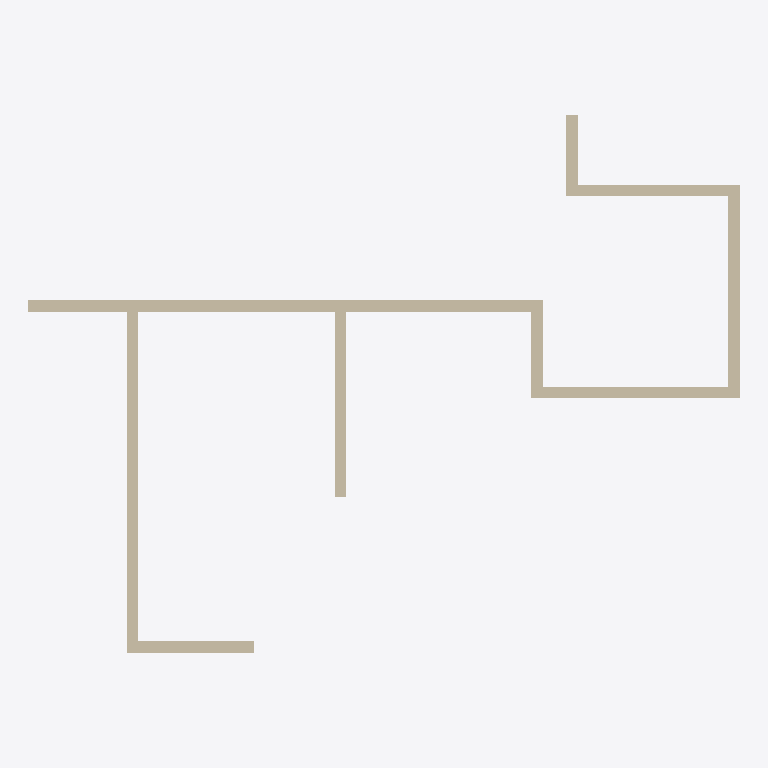
Plan cut of the same IFC building model at storey '标高 2' (level 4.00 m, cut at 5.40 m), seen from above with north up, elements coloured by IFC class: 9 walls (beige). Cut surfaces are drawn darker.
Extent 12.3 m × 9.3 m × 4.0 m (x, y, z). Storeys (1): 标高 2 at 4.00 m. Elements (9): 9 IfcWallStandardCase.

HEADER;
FILE_DESCRIPTION(('ViewDefinition [CoordinationView]'),'2;1');
FILE_NAME('项目编号','2015-11-12T16:18:07',(''),(''),'The EXPRESS Data Manager Version 5.02.0100.07 : ','20140223_1515(x64) - Exporter 2015.0.2014.0223 -','');
FILE_SCHEMA(('IFC2X3'));
ENDSEC;
DATA;
#94=IFCPROJECT('13i1Xjftn8uvCT_9b6oJS4',#41,'项目编号',$,$,'项目名称','项目状态',(#83,#91),#78);
#804=IFCSITE('13i1Xjftn8uvCT_9b6oJS6',#41,'Default',$,'',#803,$,$,.ELEMENT.,(39,54,57,601318),(116,25,58,795166),0.0,$,$);
#104=IFCBUILDING('13i1Xjftn8uvCT_9b6oJS5',#41,'',$,$,#32,$,'',.ELEMENT.,$,$,#100);
#143=IFCBUILDINGSTOREY('13i1Xjftn8uvCT_9cvDiBR',#41,'标高 2',$,$,#142,$,'标高 2',.ELEMENT.,4000.0);
#185=IFCWALLSTANDARDCASE('1vgFB1HGXFi8cunjhsehJ_',#41,'基本墙:常规 - 200mm:194499',$,'基本墙:常规 - 200mm:1740',#154,#181,'194499');
#701=IFCWALLSTANDARDCASE('1vgFB1HGXFi8cunjhsehgG',#41,'基本墙:常规 - 200mm:194989',$,'基本墙:常规 - 200mm:1740',#681,#699,'194989');
#453=IFCWALLSTANDARDCASE('1vgFB1HGXFi8cunjhsehkl',#41,'基本墙:常规 - 200mm:194706',$,'基本墙:常规 - 200mm:1740',#433,#451,'194706');
#391=IFCWALLSTANDARDCASE('1vgFB1HGXFi8cunjhsehjn',#41,'基本墙:常规 - 200mm:194636',$,'基本墙:常规 - 200mm:1740',#371,#389,'194636');
#639=IFCWALLSTANDARDCASE('1vgFB1HGXFi8cunjhsehfg',#41,'基本墙:常规 - 200mm:194903',$,'基本墙:常规 - 200mm:1740',#619,#637,'194903');
#515=IFCWALLSTANDARDCASE('1vgFB1HGXFi8cunjhsehln',#41,'基本墙:常规 - 200mm:194764',$,'基本墙:常规 - 200mm:1740',#495,#513,'194764');
#763=IFCWALLSTANDARDCASE('1vgFB1HGXFi8cunjhsehhR',#41,'基本墙:常规 - 200mm:195046',$,'基本墙:常规 - 200mm:1740',#743,#761,'195046');
#329=IFCWALLSTANDARDCASE('1vgFB1HGXFi8cunjhsehir',#41,'基本墙:常规 - 200mm:194568',$,'基本墙:常规 - 200mm:1740',#309,#327,'194568');
#577=IFCWALLSTANDARDCASE('1vgFB1HGXFi8cunjhsehl1',#41,'基本墙:常规 - 200mm:194812',$,'基本墙:常规 - 200mm:1740',#557,#575,'194812');
ENDSEC;
